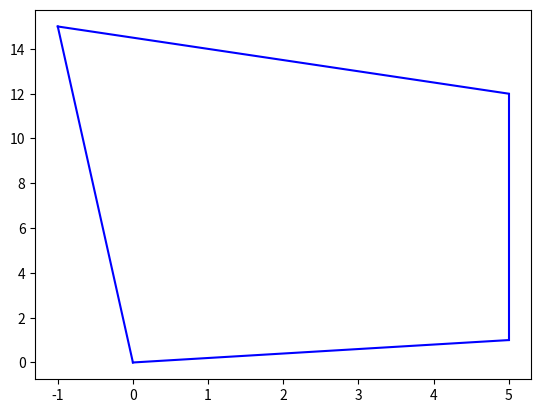

Reproduce this figure in Python.
import matplotlib.pyplot as plt
import numpy as np
import math


class Room:

    def __init__(self, corners=[[0, 0], [0, 30], [30, 30], [30, 0]]):
        """
        Initializes corners, angles. Corners listed in a clockwise order. Angles is a list of angles in radians.
        Terms of angles are angles of line from corner[0] --> corner[1], corner[1] --> corner[2] ...,
        corner[len(corner)-1] --> corner[0]
        :param corners:
        """
        self.corners = corners
        self.angles = []

        for i in range(len(corners)-1):
            if corners[i+1][0] - corners[i][0] == 0:
                if corners[i+1][1] < corners[i][1]:
                    angle = -np.pi/2
                else:
                    angle = np.pi/2
            else:
                angle = math.atan2((corners[i+1][1] - corners[i][1]), (corners[i+1][0] - corners[i][0]))
            self.angles.append(angle)

        if corners[len(corners)-1][1] == corners[0][1]:
            if corners[0][1] < corners[len(corners)-1][1]:
                self.corners.append(-np.pi/2)
            else:
                self.corners.append(np.pi/2)
        else:
            self.angles.append(math.atan2((corners[0][1] - corners[len(corners)-1][1]),
                                           (corners[0][0] - corners[len(corners)-1][0])))

    def plot_room(self):
        plt.figure()
        for i in range(len(self.corners)-1):
            xs = [self.corners[i][0], self.corners[i+1][0]]
            ys = [self.corners[i][1], self.corners[i+1][1]]
            plt.plot(xs, ys, 'b')
        plt.plot([self.corners[len(self.corners)-1][0], self.corners[0][0]],
                 [self.corners[len(self.corners)-1][1], self.corners[0][1]], 'b')
        plt.show()


if __name__ == "__main__":
    room = Room(corners=[[0, 0], [-1, 15], [5, 12], [5, 1]])
    room.plot_room()